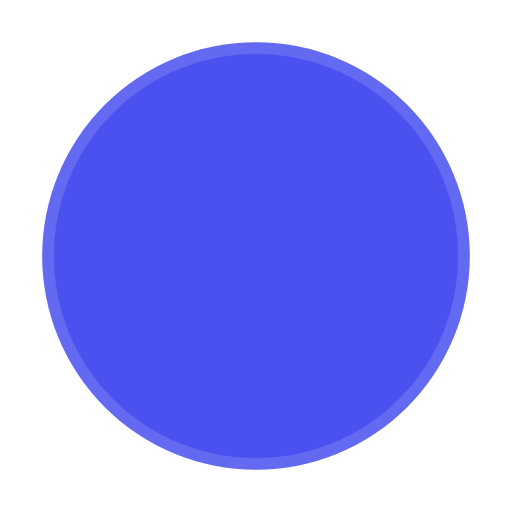
t = 0.00 s
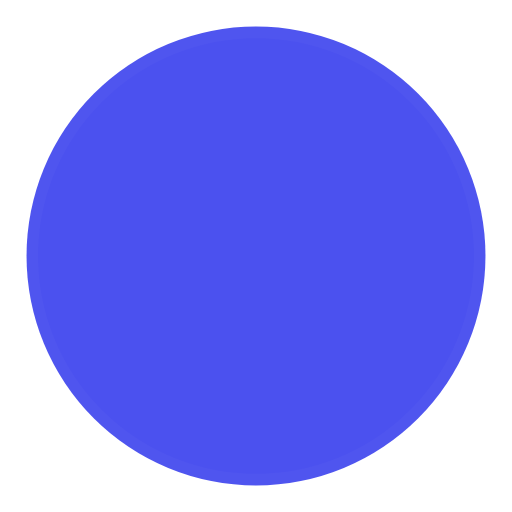
t = 0.45 s
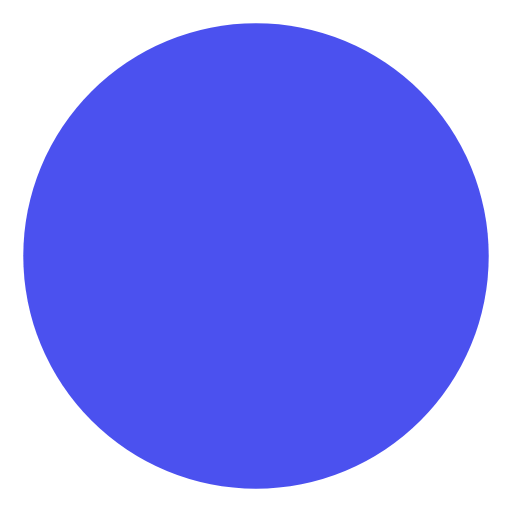
t = 0.90 s
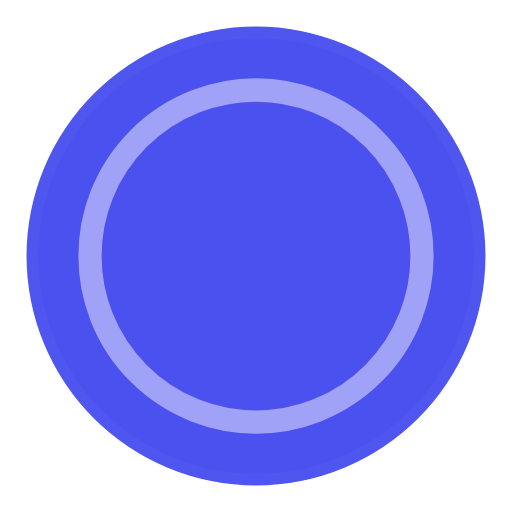
t = 1.35 s

The animated SVG that drew these frames (rendered in a browser with its animation timeline set to each time). Animation: 4 SMIL elements (animate=4); one cycle of 1.80 s, repeats indefinitely.

<!-- By Sam Herbert (@sherb), for everyone. More @ http://goo.gl/7AJzbL -->
<svg width="44" height="44" viewBox="0 0 44 44" xmlns="http://www.w3.org/2000/svg" stroke="#fff">
    <g fill="#4B51EF" fill-rule="evenodd" stroke-width="2">
        <circle cx="22" cy="22" r="1">
            <animate attributeName="r"
                begin="0s" dur="1.8s"
                values="1; 20"
                calcMode="spline"
                keyTimes="0; 1"
                keySplines="0.165, 0.84, 0.44, 1"
                repeatCount="indefinite" />
            <animate attributeName="stroke-opacity"
                begin="0s" dur="1.8s"
                values="1; 0"
                calcMode="spline"
                keyTimes="0; 1"
                keySplines="0.3, 0.61, 0.355, 1"
                repeatCount="indefinite" />
        </circle>
        <circle cx="22" cy="22" r="1">
            <animate attributeName="r"
                begin="-0.9s" dur="1.8s"
                values="1; 20"
                calcMode="spline"
                keyTimes="0; 1"
                keySplines="0.165, 0.84, 0.44, 1"
                repeatCount="indefinite" />
            <animate attributeName="stroke-opacity"
                begin="-0.9s" dur="1.8s"
                values="1; 0"
                calcMode="spline"
                keyTimes="0; 1"
                keySplines="0.3, 0.61, 0.355, 1"
                repeatCount="indefinite" />
        </circle>
    </g>
</svg>
